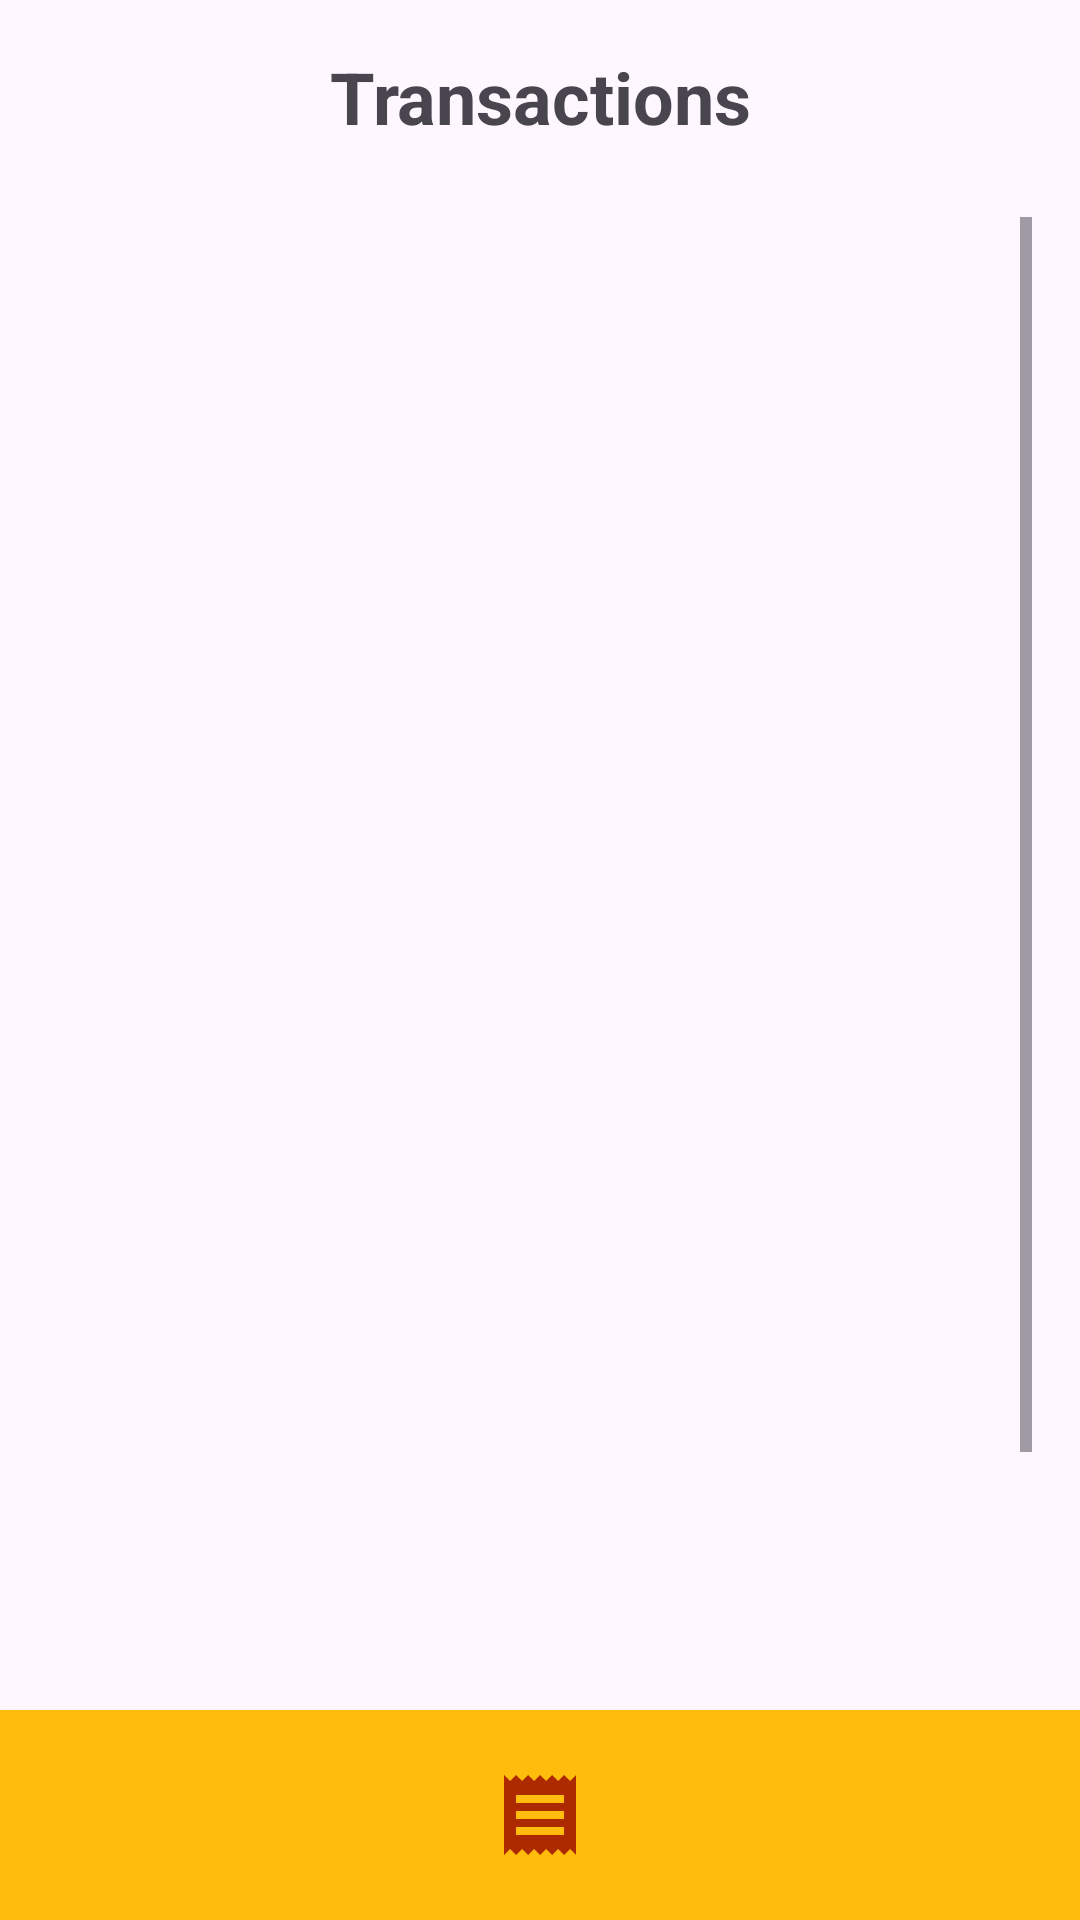

The Android layout XML behind this screen, and the referenced resources:
<!-- AndroidManifest.xml: application theme Theme.VoiceAssistant -->
<!-- res/layout/transaction_page.xml -->
<androidx.constraintlayout.widget.ConstraintLayout
    xmlns:android="http://schemas.android.com/apk/res/android"
    xmlns:tools="http://schemas.android.com/tools"
    xmlns:app="http://schemas.android.com/apk/res-auto"
    android:layout_width="match_parent"
    android:layout_height="match_parent"
    tools:context=".TransactionPage">

    
    <TextView
        android:id="@+id/textViewTitle"
        android:layout_width="wrap_content"
        android:layout_height="wrap_content"
        android:text="Transactions"
        android:textSize="24sp"
        android:textStyle="bold"
        app:layout_constraintBottom_toTopOf="@id/scrollView"
        app:layout_constraintEnd_toEndOf="parent"
        app:layout_constraintStart_toStartOf="parent"
        app:layout_constraintTop_toTopOf="parent"
        android:layout_marginTop="16dp"
        android:layout_marginBottom="8dp"
        android:gravity="center" />

    
    <ScrollView
        android:id="@+id/scrollView"
        android:layout_width="0dp"
        android:layout_height="0dp"
        app:layout_constraintBottom_toTopOf="@id/bottom_bar"
        app:layout_constraintEnd_toEndOf="parent"
        app:layout_constraintStart_toStartOf="parent"
        app:layout_constraintTop_toBottomOf="@id/textViewTitle"
        android:padding="16dp">

        <LinearLayout
            android:layout_width="match_parent"
            android:layout_height="wrap_content"
            android:orientation="vertical">

            <androidx.recyclerview.widget.RecyclerView
                android:id="@+id/recyclerView"
                android:layout_width="match_parent"
                android:layout_height="585dp"
                android:clipToPadding="false"
                android:padding="8dp" />

        </LinearLayout>
    </ScrollView>

    
    <androidx.constraintlayout.widget.ConstraintLayout
        android:id="@+id/bottom_bar"
        android:layout_width="0dp"
        android:layout_height="70dp"
        app:layout_constraintBottom_toBottomOf="parent"
        app:layout_constraintStart_toStartOf="parent"
        app:layout_constraintEnd_toEndOf="parent"
        android:background="@color/mcdo"
        app:itemIconTint="@color/colorActive"
        app:itemTextColor="@color/colorActive">


        <ImageButton
            android:id="@+id/scannerButton"
            style="@style/CustomBottomNavigationView"
            android:layout_width="48dp"
            android:layout_height="48dp"
            android:layout_margin="8dp"
            android:background="@color/mcdo"
            app:tint="@color/colorActive"
            app:itemIconTint="@color/colorActive"
            app:itemTextColor="@color/colorActive"
            android:src="@drawable/ic_home"
            android:contentDescription="Scanner Button"
            android:padding="8dp"
            android:scaleType="centerInside"
            app:layout_constraintTop_toTopOf="parent"
            app:layout_constraintBottom_toBottomOf="parent"
            app:layout_constraintStart_toStartOf="parent"
            app:layout_constraintEnd_toStartOf="@+id/transactionButton"/>

        <ImageButton
            android:id="@+id/transactionButton"
            android:layout_width="48dp"
            android:layout_height="48dp"
            android:layout_margin="8dp"
            app:tint="@color/colorActive"
            android:src="@drawable/baseline_receipt_24"
            android:contentDescription="Transaction Button"
            android:background="?attr/selectableItemBackgroundBorderless"
            android:padding="8dp"
            android:scaleType="centerInside"
            app:layout_constraintTop_toTopOf="parent"
            app:layout_constraintBottom_toBottomOf="parent"
            app:layout_constraintStart_toEndOf="@+id/scannerButton"
            app:layout_constraintEnd_toStartOf="@+id/userButton"/>

        <ImageButton
            android:id="@+id/userButton"
            android:layout_width="48dp"
            android:layout_height="48dp"
            android:layout_margin="8dp"
            app:tint="@color/colorActive"
            android:src="@drawable/ic_profile"
            android:contentDescription="User Button"
            android:background="?attr/selectableItemBackgroundBorderless"
            android:padding="8dp"
            android:scaleType="centerInside"
            app:layout_constraintTop_toTopOf="parent"
            app:layout_constraintBottom_toBottomOf="parent"
            app:layout_constraintStart_toEndOf="@+id/transactionButton"
            app:layout_constraintEnd_toEndOf="parent"/>
    </androidx.constraintlayout.widget.ConstraintLayout>

</androidx.constraintlayout.widget.ConstraintLayout>
<!-- resources referenced by this layout -->
<resources>
  <color name="colorActive">#AD2900</color>
  <color name="mcdo">#ffbc0d</color>
  <!-- drawable baseline_receipt_24 (drawable) -->
  <vector xmlns:android="http://schemas.android.com/apk/res/android" android:height="48dp" android:tint="#000000" android:viewportHeight="24" android:viewportWidth="24" android:width="48dp">
        
      <path android:fillColor="@android:color/white" android:pathData="M18,17L6,17v-2h12v2zM18,13L6,13v-2h12v2zM18,9L6,9L6,7h12v2zM3,22l1.5,-1.5L6,22l1.5,-1.5L9,22l1.5,-1.5L12,22l1.5,-1.5L15,22l1.5,-1.5L18,22l1.5,-1.5L21,22L21,2l-1.5,1.5L18,2l-1.5,1.5L15,2l-1.5,1.5L12,2l-1.5,1.5L9,2 7.5,3.5 6,2 4.5,3.5 3,2v20z"/>
      
  </vector>
  <style name="CustomBottomNavigationView" parent="Widget.Design.BottomNavigationView">
          
          <item name="android:padding">0dp</item>
          <item name="android:layout_margin">0dp</item>
          <item name="itemHorizontalTranslationEnabled">false</item>
      </style>
  <style name="Theme.VoiceAssistant" parent="Base.Theme.VoiceAssistant" />
  <style name="Base.Theme.VoiceAssistant" parent="Theme.Material3.DayNight.NoActionBar">
          
          <item name="colorPrimary">@color/mcdo</item>
          
      </style>
</resources>
